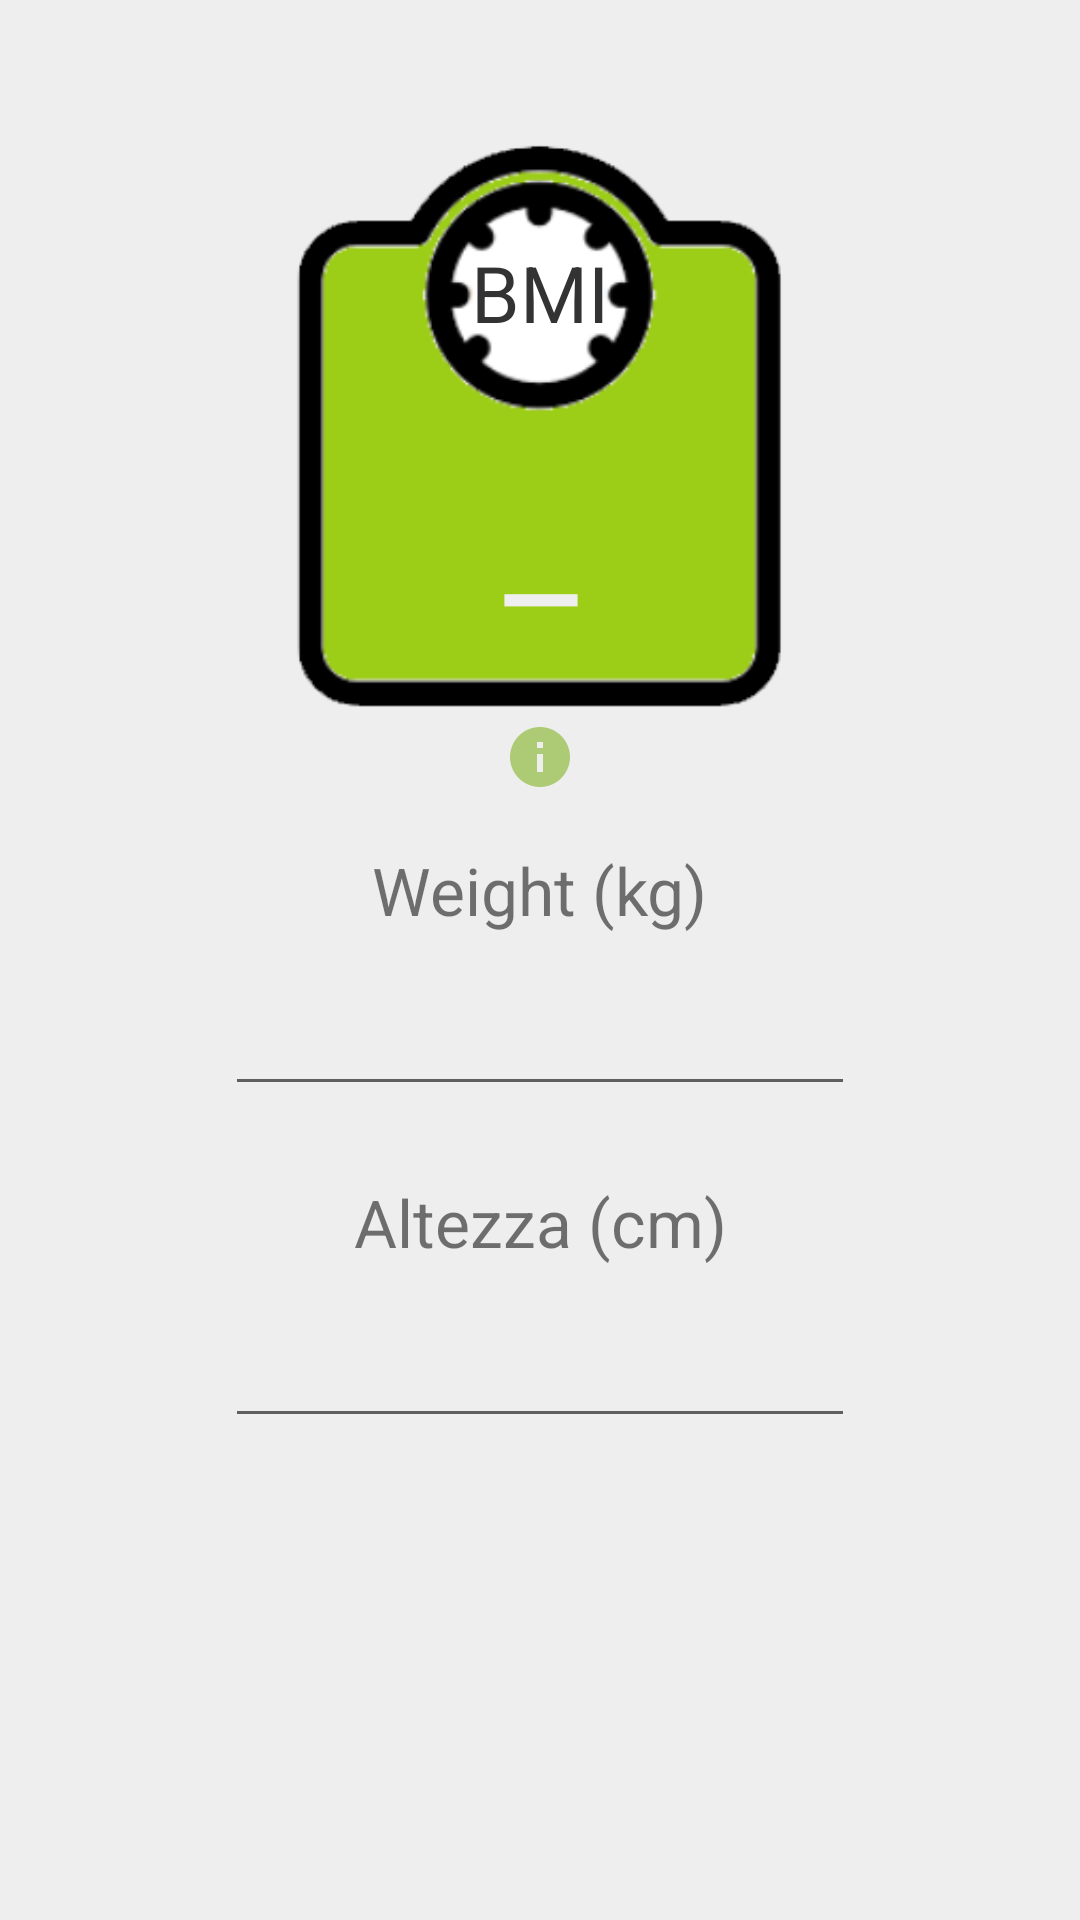

Write the Android layout XML for this screen, with the resource values it uses.
<!-- AndroidManifest.xml: application theme Theme.NutriPlan -->
<!-- res/layout/fragment_calc_body_mass_index.xml -->
<?xml version="1.0" encoding="utf-8"?>
<FrameLayout xmlns:android="http://schemas.android.com/apk/res/android"
    xmlns:app="http://schemas.android.com/apk/res-auto"
    xmlns:tools="http://schemas.android.com/tools"
    android:layout_width="match_parent"
    android:layout_height="match_parent"
    android:background="@color/material_gray_200"
    tools:context=".fragments.Fragment_Calc_BodyMassIndex">

    <androidx.constraintlayout.widget.ConstraintLayout
        android:layout_width="match_parent"
        android:layout_height="match_parent">

        <androidx.constraintlayout.widget.ConstraintLayout
            android:id="@+id/fragment_calc_bmi_constraintLayout_scale"
            android:layout_width="wrap_content"
            android:layout_height="wrap_content"
            app:layout_constraintEnd_toEndOf="parent"
            app:layout_constraintStart_toStartOf="parent"
            app:layout_constraintTop_toTopOf="parent">

            <ImageView
                android:id="@+id/fragment_calc_bai_imageView_info"
                android:layout_width="wrap_content"
                android:layout_height="match_parent"
                android:layout_weight="1.5"
                app:layout_constraintBottom_toBottomOf="@+id/fragment_calc_bmi_constraintLayout_imageView"
                app:layout_constraintEnd_toEndOf="parent"
                app:layout_constraintStart_toStartOf="parent"
                app:layout_constraintTop_toBottomOf="@+id/fragment_calc_bmi_constraintLayout_textView_result"
                app:srcCompat="@drawable/ic_baseline_info_24" />

            <ImageView
                android:id="@+id/fragment_calc_bmi_constraintLayout_imageView"
                style="@style/style_activitycalc_imageView_scale"
                android:layout_height="wrap_content"
                android:src="@drawable/balance"
                app:layout_constraintBottom_toBottomOf="parent"
                app:layout_constraintEnd_toEndOf="parent"
                app:layout_constraintHorizontal_bias="0.0"
                app:layout_constraintStart_toStartOf="parent"
                app:layout_constraintTop_toTopOf="parent"
                app:layout_constraintVertical_bias="0.0" />

            <TextView
                android:id="@+id/fragment_calc_bmi_constraintLayout_textView_label"
                style="@style/style_activitycalc_textView"
                android:layout_width="wrap_content"
                android:layout_height="wrap_content"
                android:gravity="center"
                android:text="@string/bmi_short"
                android:textColor="@color/dark_grey"
                app:layout_constraintEnd_toEndOf="parent"
                app:layout_constraintStart_toStartOf="parent"
                app:layout_constraintTop_toTopOf="parent" />

            <TextView
                android:id="@+id/fragment_calc_bmi_constraintLayout_textView_result"
                android:layout_width="wrap_content"
                android:layout_height="wrap_content"
                android:text="—"
                android:textAlignment="center"
                android:textColor="#EFEFEF"
                android:textSize="@dimen/activitycalc_textView_textSize_result"
                android:textStyle="bold"
                app:layout_constraintBottom_toBottomOf="parent"
                app:layout_constraintEnd_toEndOf="parent"
                app:layout_constraintStart_toStartOf="parent"
                app:layout_constraintTop_toBottomOf="@+id/fragment_calc_bmi_constraintLayout_textView_label" />
        </androidx.constraintlayout.widget.ConstraintLayout>

        <androidx.constraintlayout.widget.ConstraintLayout
            android:layout_width="wrap_content"
            android:layout_height="wrap_content"
            app:layout_constraintEnd_toEndOf="parent"
            app:layout_constraintStart_toStartOf="parent"
            app:layout_constraintTop_toBottomOf="@+id/fragment_calc_bmi_constraintLayout_scale">

            <TextView
                android:id="@+id/fragment_calc_bmi_form_textView_label_weight"
                style="@style/style_form_label"
                android:text="@string/weight"
                app:layout_constraintEnd_toEndOf="parent"
                app:layout_constraintStart_toStartOf="parent"
                app:layout_constraintTop_toTopOf="parent" />

            <EditText
                android:id="@+id/fragment_calc_bmi_form_editText_weight"
                android:layout_width="wrap_content"
                android:layout_height="wrap_content"
                android:layout_marginTop="16dp"
                android:ems="10"
                android:inputType="numberSigned"
                app:layout_constraintEnd_toEndOf="@+id/fragment_calc_bmi_form_textView_label_height"
                app:layout_constraintStart_toStartOf="@+id/fragment_calc_bmi_form_textView_label_height"
                app:layout_constraintTop_toBottomOf="@+id/fragment_calc_bmi_form_textView_label_weight" />

            <TextView
                android:id="@+id/fragment_calc_bmi_form_textView_label_height"
                style="@style/style_form_label"
                android:layout_marginTop="24dp"
                android:text="Altezza (cm)"
                app:layout_constraintEnd_toEndOf="parent"
                app:layout_constraintStart_toStartOf="parent"
                app:layout_constraintTop_toBottomOf="@+id/fragment_calc_bmi_form_editText_weight" />

            <EditText
                android:id="@+id/fragment_calc_bmi_form_editText_height"
                android:layout_width="wrap_content"
                android:layout_height="wrap_content"
                android:layout_marginTop="16dp"
                android:ems="10"
                android:inputType="numberSigned"
                app:layout_constraintEnd_toEndOf="@+id/fragment_calc_bmi_form_textView_label_height"
                app:layout_constraintStart_toStartOf="@+id/fragment_calc_bmi_form_textView_label_height"
                app:layout_constraintTop_toBottomOf="@+id/fragment_calc_bmi_form_textView_label_height" />

        </androidx.constraintlayout.widget.ConstraintLayout>


    </androidx.constraintlayout.widget.ConstraintLayout>

</FrameLayout>
<!-- resources referenced by this layout -->
<resources>
  <color name="dark_grey">#333</color>
  <color name="material_gray_200">#EEEEEE</color>
  <dimen name="activitycalc_textView_textSize_result">36sp</dimen>
  <!-- drawable balance: png bitmap (drawable-v24, 14235 bytes) -->
  <!-- drawable ic_baseline_info_24 (drawable) -->
  <vector android:height="24dp" android:tint="#ADCB75"
      android:viewportHeight="24" android:viewportWidth="24"
      android:width="24dp" xmlns:android="http://schemas.android.com/apk/res/android">
      <path android:fillColor="@android:color/white" android:pathData="M12,2C6.48,2 2,6.48 2,12s4.48,10 10,10 10,-4.48 10,-10S17.52,2 12,2zM13,17h-2v-6h2v6zM13,9h-2L11,7h2v2z"/>
  </vector>
  <string name="bmi_short">BMI</string>
  <string name="weight">Weight (kg)</string>
  <style name="style_activitycalc_imageView_scale">
          <item name="android:layout_width">@dimen/activitycalc_imageView_scale</item>
          <item name="android:layout_height">@dimen/activitycalc_imageView_scale</item>
      </style>
  <style name="style_activitycalc_textView">
          <item name="android:layout_marginTop">@dimen/activitycalc_textView_marginTop</item>
          <item name="android:textSize">@dimen/activitycalc_textView_textSize</item>
      </style>
  <style name="style_form_label">
          <item name="android:textSize">22sp</item>
          <item name="android:layout_width">wrap_content</item>
          <item name="android:layout_height">wrap_content</item>
      </style>
  <style name="Theme.NutriPlan" parent="Theme.MaterialComponents.DayNight.DarkActionBar">
          
          <item name="colorPrimary">@color/primaryColor</item>
          <item name="colorPrimaryVariant">@color/primaryDarkColor</item>
          <item name="colorOnPrimary">@color/white</item>
          
          <item name="colorSecondary">@color/secondaryColor</item>
          <item name="colorSecondaryVariant">@color/secondaryDarkColor</item>
          <item name="colorOnSecondary">@color/black</item>
          
          <item name="android:statusBarColor" tools:targetApi="l">?attr/colorPrimaryVariant</item>
          
      </style>
  <dimen name="activitycalc_imageView_scale">200dp</dimen>
  <dimen name="activitycalc_textView_marginTop">80dp</dimen>
  <dimen name="activitycalc_textView_textSize">26dp</dimen>
  <color name="primaryColor">#7c9a47</color>
  <color name="primaryDarkColor">#4e6c1a</color>
  <color name="white">#FFFFFF</color>
  <color name="secondaryColor">#ffcc00</color>
  <color name="secondaryDarkColor">#c79c00</color>
  <color name="black">#000000</color>
</resources>
